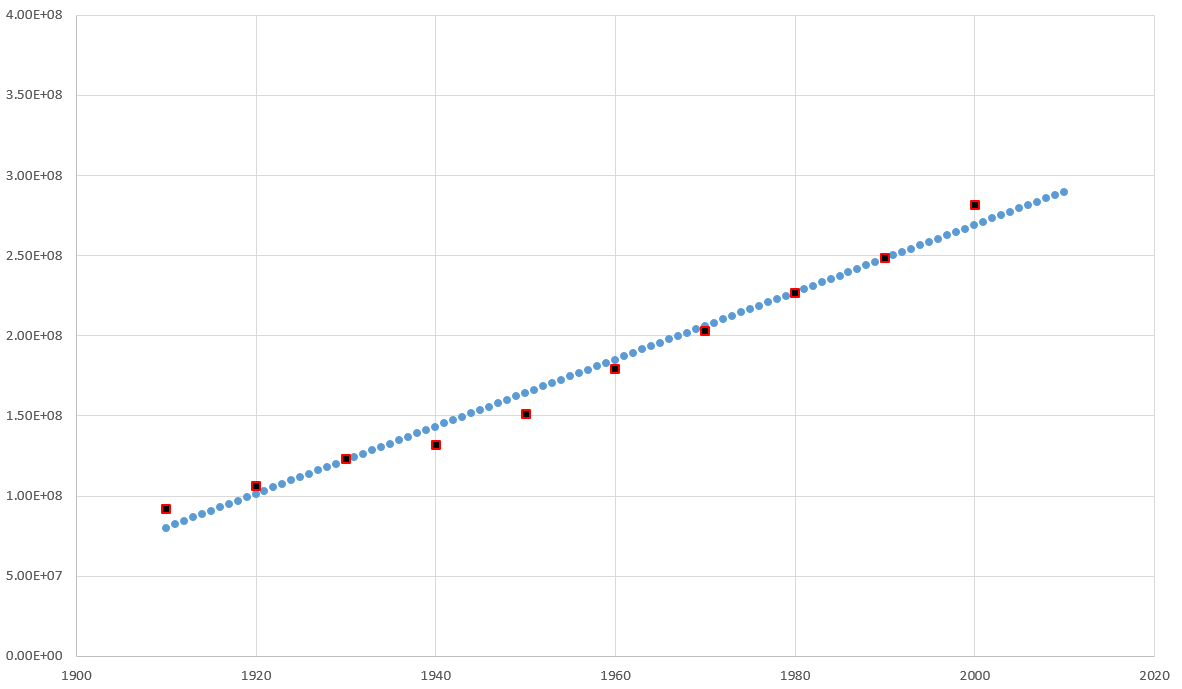

The file beside this chart, header and first rows:
1910; 8.00679e+07
1911; 8.21645e+07
1912; 8.42611e+07
1913; 8.63577e+07
1914; 8.84544e+07
1915; 9.0551e+07
1916; 9.26476e+07
1917; 9.47442e+07
1918; 9.68408e+07
1919; 9.89374e+07
1920; 1.01034e+08
1921; 1.03131e+08
1922; 1.05227e+08
1923; 1.07324e+08
1924; 1.09421e+08
1925; 1.11517e+08
1926; 1.13614e+08
1927; 1.1571e+08
1928; 1.17807e+08
1929; 1.19904e+08
1930; 1.22e+08
1931; 1.24097e+08
1932; 1.26193e+08
1933; 1.2829e+08
1934; 1.30387e+08
1935; 1.32483e+08
1936; 1.3458e+08
1937; 1.36677e+08
1938; 1.38773e+08
1939; 1.4087e+08
1940; 1.42966e+08
1941; 1.45063e+08
1942; 1.4716e+08
1943; 1.49256e+08
1944; 1.51353e+08
1945; 1.53449e+08
1946; 1.55546e+08
1947; 1.57643e+08
1948; 1.59739e+08
1949; 1.61836e+08
1950; 1.63932e+08
1951; 1.66029e+08
1952; 1.68126e+08
1953; 1.70222e+08
1954; 1.72319e+08
1955; 1.74416e+08
1956; 1.76512e+08
1957; 1.78609e+08
1958; 1.80705e+08
1959; 1.82802e+08
1960; 1.84899e+08
1961; 1.86995e+08
1962; 1.89092e+08
1963; 1.91188e+08
1964; 1.93285e+08
1965; 1.95382e+08
1966; 1.97478e+08
1967; 1.99575e+08
1968; 2.01672e+08
1969; 2.03768e+08
1970; 2.05865e+08
... 40 more rows
